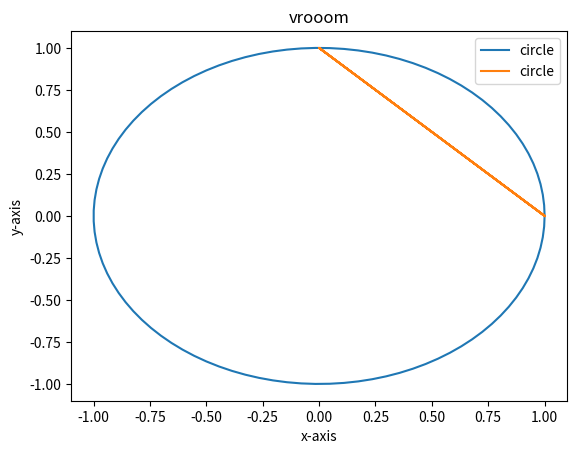
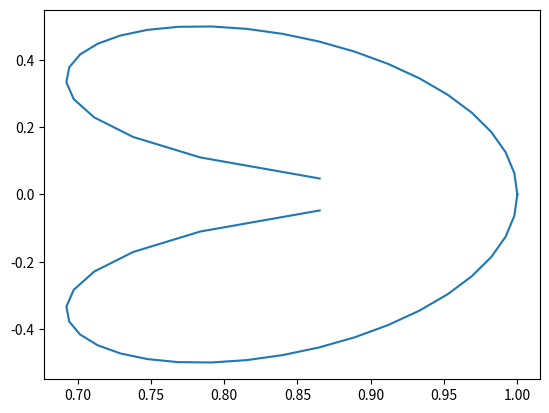

Python code for these plots, in order:
import matplotlib.pyplot as plt
import numpy as np
t=np.linspace(0,2*np.pi,100)
r=1
x=r*np.cos(t)
y=r*np.sin(t)
#different names make different plots
fig, beans= plt.subplots()
fig, ax= plt.subplots()

#adding more .plots to a fig adds more graphs, it does not over-ride the others
beans.plot(x,y,label='circle')
beans.plot(x*x,y*y,label='circle')

ax.plot(x**x,y*x)
#settings for the plot
beans.set_xlabel('x-axis')
beans.set_ylabel('y-axis')
beans.set_title('vrooom')
beans.legend() #Adds a legend


plt.show()

